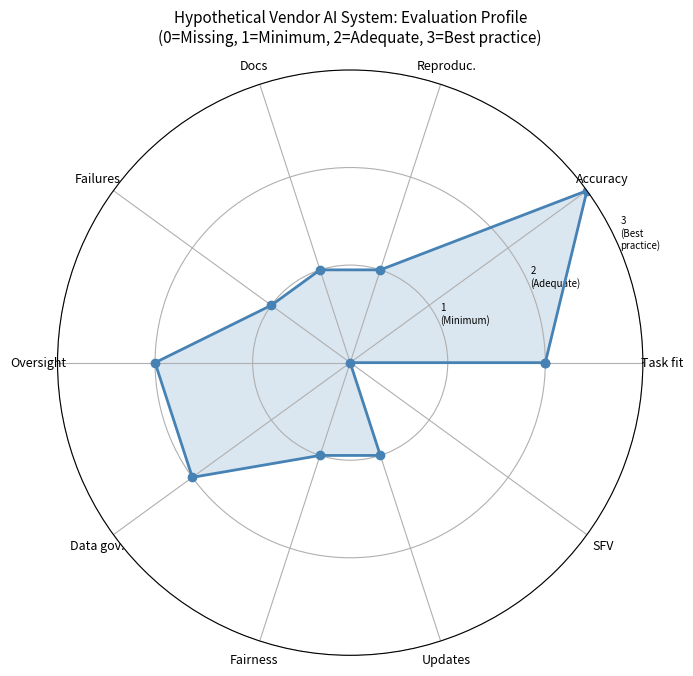

The script that saved this image:
"""
05_radar_chart.py
Chapter 14: Evaluating AI Systems for Federal Use

radar_chart() function and hypothetical vendor scoring visualization.
Scores a fictional AI system on the 10-dimension rubric to illustrate
how gaps show up visually. Includes score summary output.
"""

import numpy as np
import matplotlib.pyplot as plt

# ── Configuration ─────────────────────────────────────────────────────────────
np.random.seed(2025)

FIGURE_SIZE = (7, 7)
DIMENSION_LABELS = [
    "Task fit", "Accuracy", "Reproduc.", "Docs",
    "Failures", "Oversight", "Data gov.", "Fairness",
    "Updates", "SFV",
]

# Hypothetical vendor system: strong on accuracy, weak on documentation,
# SFV, fairness, and reproducibility. Illustrates the evaluation gap.
VENDOR_SCORES = [2, 3, 1, 1, 1, 2, 2, 1, 1, 0]

SCORE_LABELS = {0: "Missing", 1: "Minimum", 2: "Adequate", 3: "Best practice"}


def radar_chart(scores, title, labels=None, color="steelblue"):
    """
    Create a radar/spider chart for rubric scores.

    Parameters
    ----------
    scores : list of int
        Score for each dimension, 0 (missing) to 3 (best practice).
    title : str
        Chart title.
    labels : list of str, optional
        Short label for each axis. Defaults to D1, D2, ...
    color : str
        Line and fill color.

    Returns
    -------
    matplotlib.figure.Figure
    """
    if labels is None:
        labels = [f"D{i + 1}" for i in range(len(scores))]

    n = len(scores)
    angles = np.linspace(0, 2 * np.pi, n, endpoint=False).tolist()
    scores_plot = list(scores) + [scores[0]]
    angles += angles[:1]

    fig, ax = plt.subplots(figsize=FIGURE_SIZE, subplot_kw=dict(polar=True))
    ax.plot(angles, scores_plot, "o-", linewidth=2, color=color)
    ax.fill(angles, scores_plot, alpha=0.2, color=color)
    ax.set_xticks(angles[:-1])
    ax.set_xticklabels(labels, size=9)
    ax.set_ylim(0, 3)
    ax.set_yticks([1, 2, 3])
    ax.set_yticklabels(
        ["1\n(Minimum)", "2\n(Adequate)", "3\n(Best\npractice)"], size=7
    )
    ax.set_title(title, size=11, pad=20)
    return fig


def print_score_summary(scores, labels):
    total = sum(scores)
    max_score = 3 * len(scores)
    print(f"Total score: {total}/{max_score} ({total / max_score:.0%})")
    print()
    missing = [labels[i] for i, s in enumerate(scores) if s == 0]
    minimum = [labels[i] for i, s in enumerate(scores) if s == 1]
    adequate = [labels[i] for i, s in enumerate(scores) if s == 2]
    best = [labels[i] for i, s in enumerate(scores) if s == 3]
    print(f"Score 0 (missing):       {missing or 'none'}")
    print(f"Score 1 (minimum only):  {minimum or 'none'}")
    print(f"Score 2 (adequate):      {adequate or 'none'}")
    print(f"Score 3 (best practice): {best or 'none'}")
    print()
    print("Conclusion: Not recommended for deployment without addressing")
    print("documentation, failure mode analysis, bias testing,")
    print("update protocol, and SFV requirements.")


if __name__ == "__main__":
    fig = radar_chart(
        VENDOR_SCORES,
        title=(
            "Hypothetical Vendor AI System: Evaluation Profile\n"
            "(0=Missing, 1=Minimum, 2=Adequate, 3=Best practice)"
        ),
        labels=DIMENSION_LABELS,
    )
    plt.tight_layout()
    plt.show()

    print_score_summary(VENDOR_SCORES, DIMENSION_LABELS)
